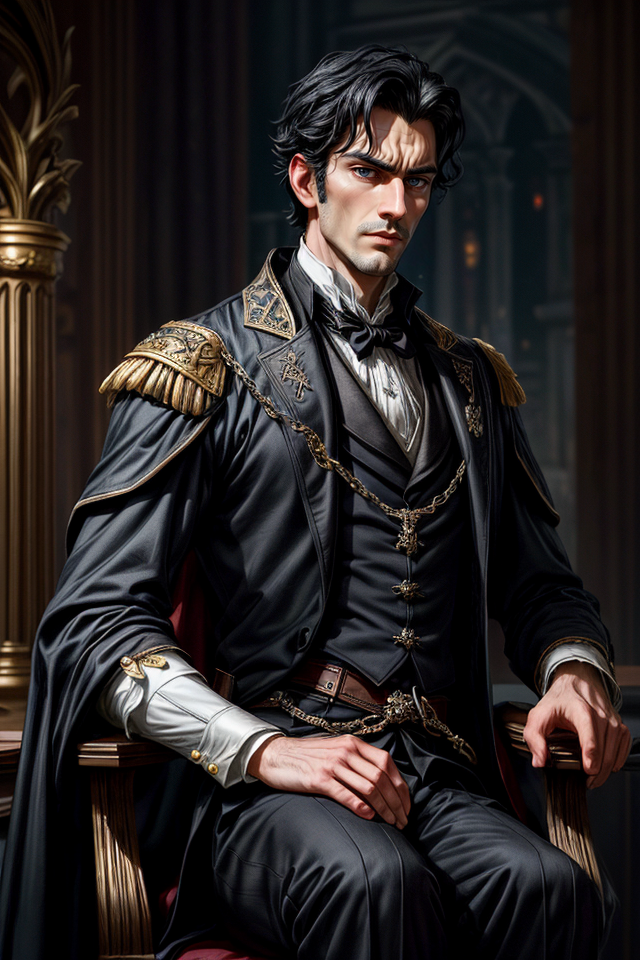
Generation parameters embedded in this image by AUTOMATIC1111 Stable Diffusion web UI or a fork of it (Forge, ...) (PNG 'parameters' text chunk):
Elend Venture, Male, Black Hair, Nobleman, Regal Appearance, Elegant, Poised, Straight Posture, Thoughtful Expression, Dark Eyes, Aristocratic, Well-Groomed, Sophisticated, Well-Dressed, Brooding, Intellectual, Deep in Thought, Noble Demeanor, Complex Character, Resolute, Aspiring Leader, Bookish, Court Intrigue, Dark-Haired Aristocrat, High Society, Young Adult, Piercing Gaze, Torn Between Loyalties, Iconic Fantasy Character, Scenic Cityscape, <lora:epi_noiseoffset2:1>, <lora:more_details:1>
Negative prompt: nude,female, woman, girl
Steps: 25, Sampler: DPM++ 2M SDE Karras, CFG scale: 5, Seed: 3897652910, Size: 640x960, Model hash: 4b99e70c19, Model: aZovyaRPGArtistTools_v4, VAE hash: 735e4c3a44, VAE: vae-ft-mse-840000-ema-pruned.safetensors, ADetailer model: face_yolov8n.pt, ADetailer confidence: 0.3, ADetailer dilate erode: 4, ADetailer mask blur: 4, ADetailer denoising strength: 0.4, ADetailer inpaint only masked: True, ADetailer inpaint padding: 32, ADetailer version: 24.1.1, Lora hashes: "epi_noiseoffset2: d1131f7207d6, more_details: 3b8aa1d351ef", Version: 1.7.0